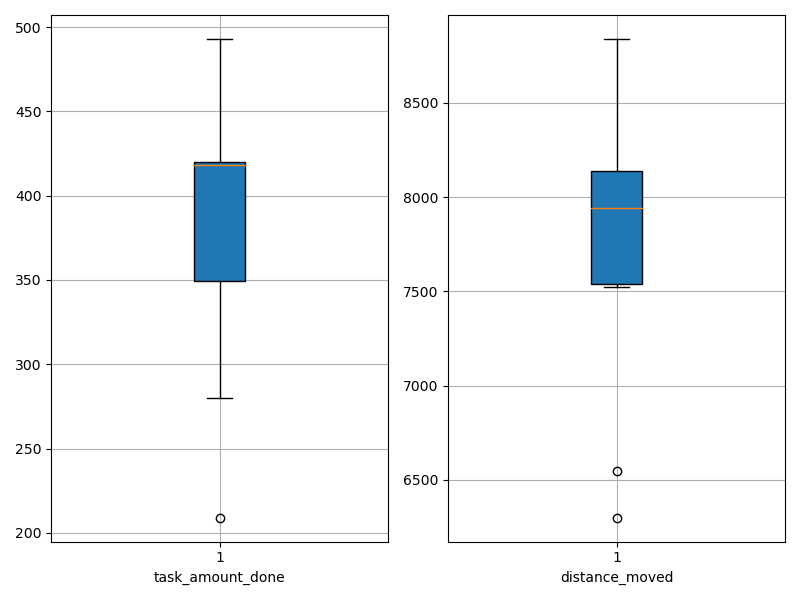

Source data for this figure (header and first rows):
agent_id, task_amount_done, distance_moved
0, 418.0, 7579
1, 348.0, 6300
2, 420.0, 7526
3, 209.0, 7962
4, 420.0, 8113
5, 493.0, 8789
6, 280.0, 7926
7, 418.0, 8839
8, 421.0, 8150
9, 353.0, 6546
